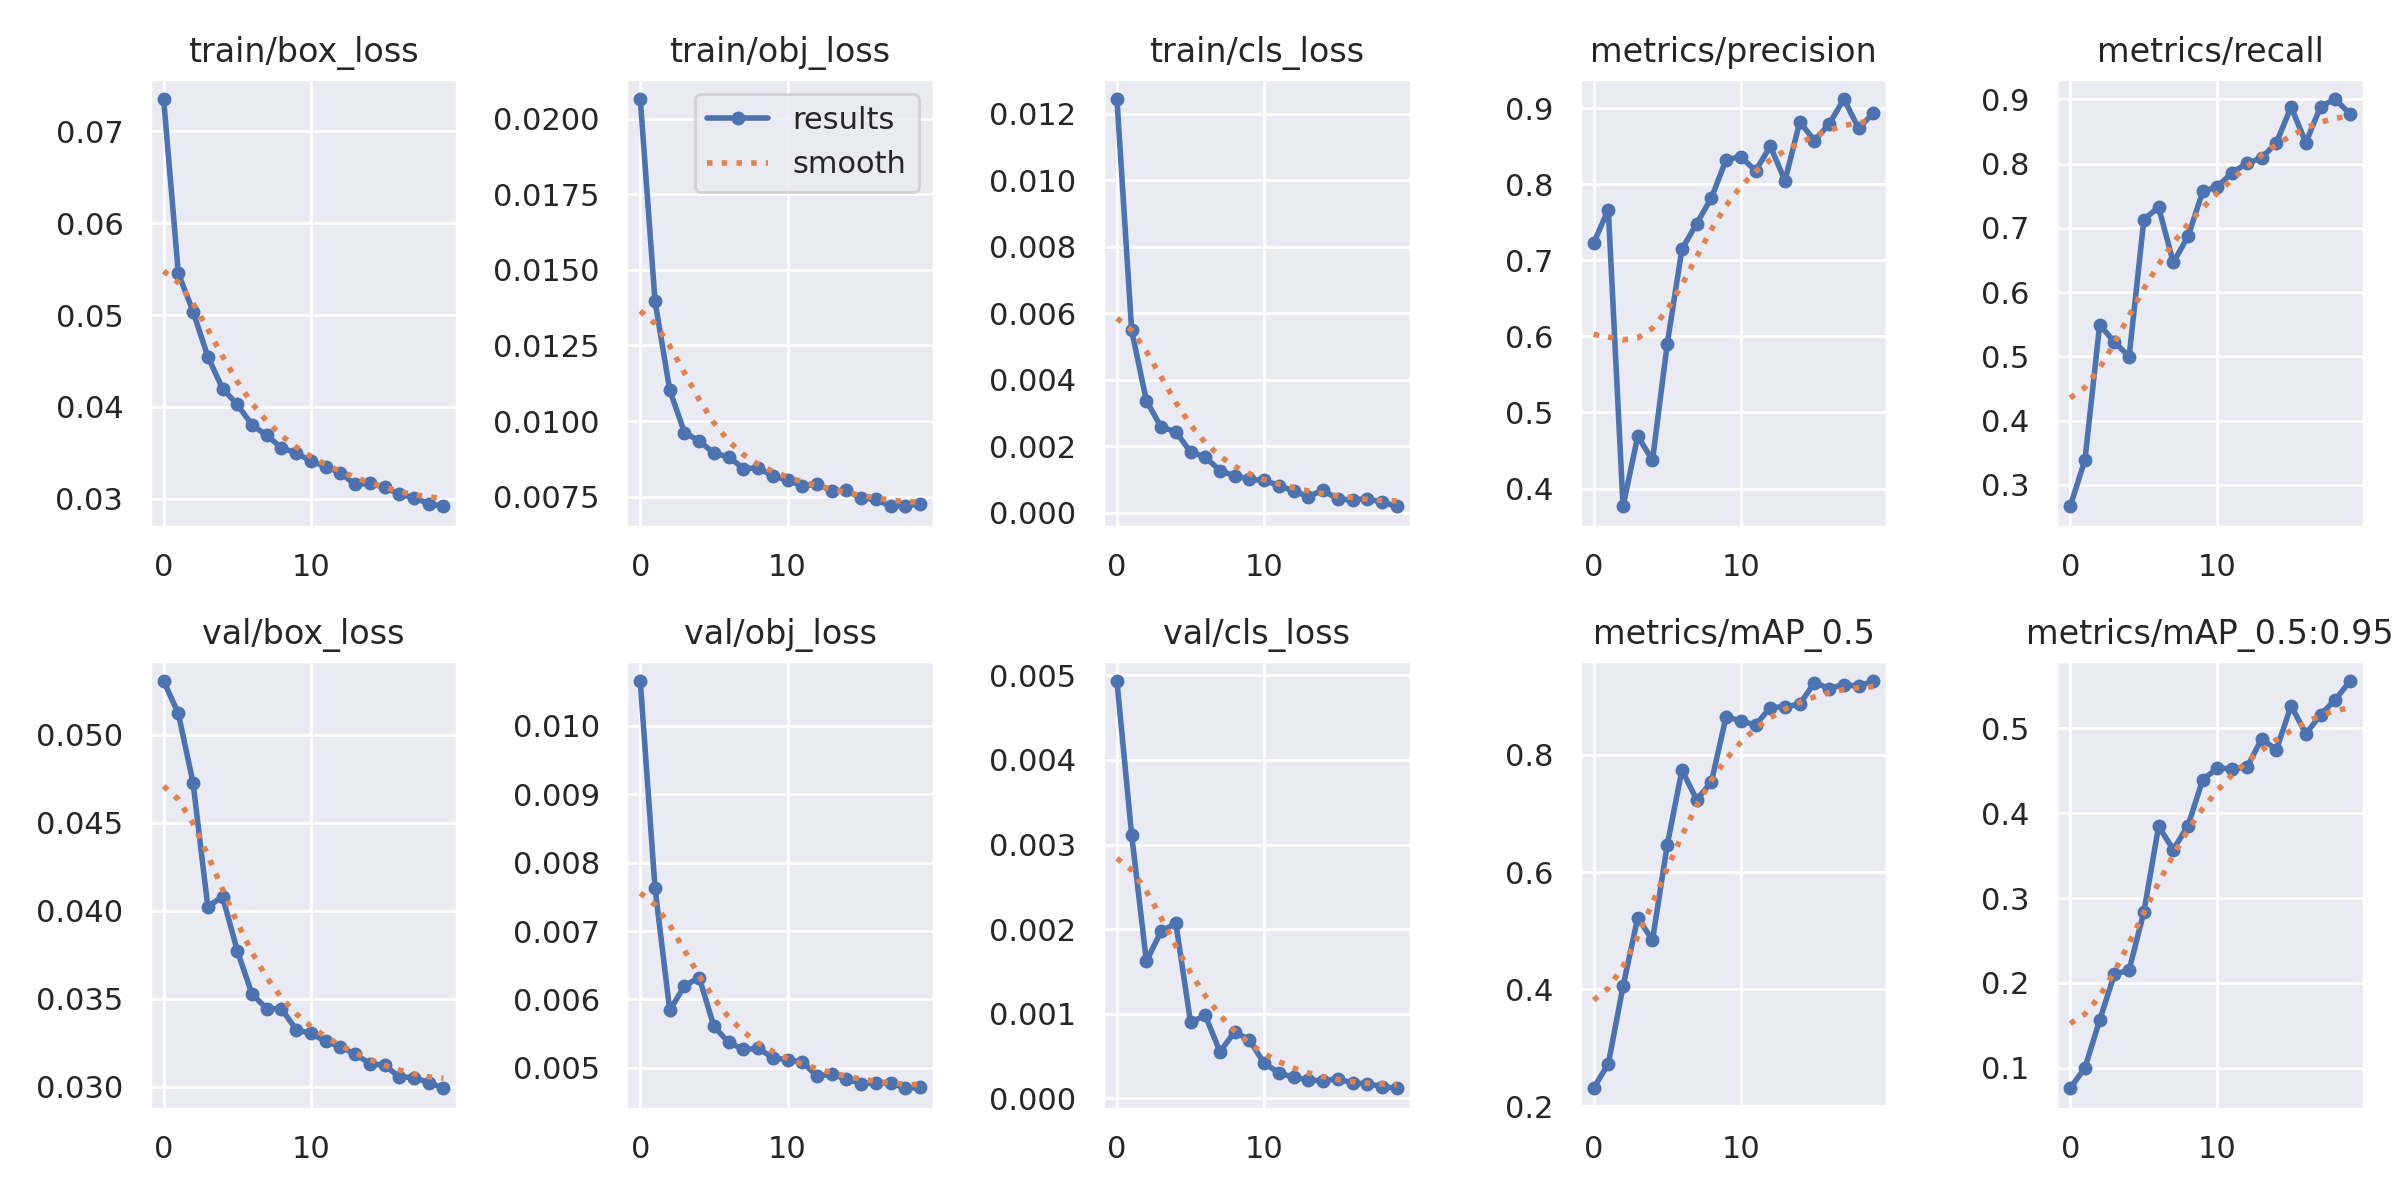

The file beside this chart, header and first rows:
epoch, train/box_loss, train/obj_loss, train/cls_loss, metrics/precision, metrics/recall, metrics/mAP_0.5, metrics/mAP_0.5:0.95, val/box_loss, val/obj_loss, val/cls_loss, x/lr0, x/lr1, x/lr2
0, 0.07353, 0.02065, 0.01243, 0.7227, 0.2669, 0.2311, 0.07616, 0.05304, 0.01065, 0.004933, 0.07017, 0.003315, 0.003315
1, 0.05453, 0.01397, 0.005482, 0.7669, 0.3391, 0.2728, 0.1004, 0.0512, 0.007632, 0.003114, 0.03984, 0.006319, 0.006319
2, 0.05039, 0.01103, 0.003373, 0.3767, 0.5495, 0.4051, 0.1563, 0.04725, 0.005841, 0.00162, 0.009181, 0.008993, 0.008993
3, 0.04548, 0.009621, 0.002573, 0.4689, 0.5224, 0.5224, 0.2102, 0.04022, 0.006198, 0.001974, 0.008515, 0.008515, 0.008515
4, 0.04199, 0.009343, 0.002436, 0.4369, 0.4999, 0.4838, 0.2154, 0.0408, 0.006321, 0.00207, 0.008515, 0.008515, 0.008515
5, 0.04027, 0.008934, 0.001826, 0.5899, 0.7128, 0.6461, 0.2835, 0.03773, 0.005608, 0.0008984, 0.00802, 0.00802, 0.00802
6, 0.03804, 0.008819, 0.001675, 0.7147, 0.7325, 0.7743, 0.3843, 0.03526, 0.005372, 0.0009793, 0.007525, 0.007525, 0.007525
7, 0.03691, 0.008428, 0.001266, 0.7485, 0.6465, 0.7237, 0.357, 0.03444, 0.00527, 0.0005504, 0.00703, 0.00703, 0.00703
8, 0.03555, 0.008453, 0.001107, 0.7821, 0.6868, 0.7538, 0.3852, 0.03442, 0.005284, 0.000788, 0.006535, 0.006535, 0.006535
9, 0.03498, 0.008183, 0.00101, 0.8325, 0.7568, 0.8655, 0.4394, 0.03324, 0.005151, 0.0006892, 0.00604, 0.00604, 0.00604
10, 0.03411, 0.008054, 0.00097, 0.8364, 0.7645, 0.8579, 0.4526, 0.03302, 0.005116, 0.0004144, 0.005545, 0.005545, 0.005545
11, 0.03349, 0.007859, 0.000819, 0.8178, 0.7861, 0.8513, 0.4522, 0.03258, 0.005089, 0.000303, 0.00505, 0.00505, 0.00505
12, 0.03283, 0.007911, 0.0006505, 0.8501, 0.8007, 0.8809, 0.4536, 0.03226, 0.004879, 0.0002465, 0.004555, 0.004555, 0.004555
13, 0.03156, 0.007693, 0.0004874, 0.8048, 0.8089, 0.8826, 0.4873, 0.03185, 0.004908, 0.0002204, 0.00406, 0.00406, 0.00406
14, 0.03167, 0.007712, 0.0006828, 0.8821, 0.8326, 0.8865, 0.4743, 0.03131, 0.004837, 0.0002041, 0.003565, 0.003565, 0.003565
15, 0.03124, 0.007443, 0.0004027, 0.8575, 0.8884, 0.9237, 0.5264, 0.03121, 0.004771, 0.0002343, 0.00307, 0.00307, 0.00307
16, 0.0305, 0.007415, 0.0003927, 0.8794, 0.8327, 0.9135, 0.493, 0.03056, 0.004778, 0.0001763, 0.002575, 0.002575, 0.002575
17, 0.03012, 0.007182, 0.0004184, 0.9122, 0.889, 0.9203, 0.5156, 0.03051, 0.004783, 0.0001749, 0.00208, 0.00208, 0.00208
18, 0.02947, 0.007206, 0.0003197, 0.8736, 0.9007, 0.9173, 0.5333, 0.03023, 0.004703, 0.0001384, 0.001585, 0.001585, 0.001585
19, 0.02918, 0.007244, 0.0001957, 0.8939, 0.8772, 0.9263, 0.5553, 0.02991, 0.004714, 0.0001191, 0.00109, 0.00109, 0.00109
